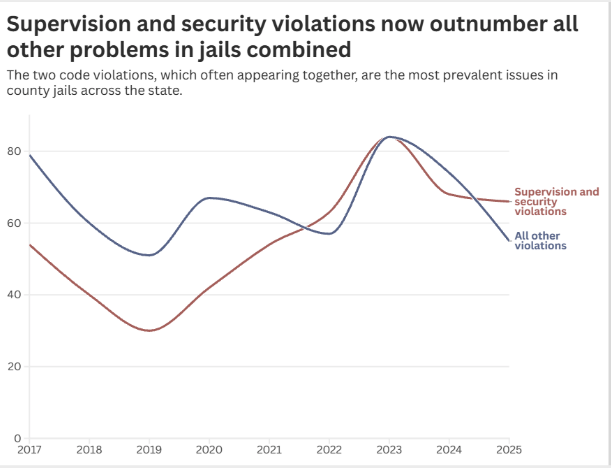

Source data for this figure (header and first rows):
year, Supervision and security violations, All other violations
2017, 54, 79
2018, 40, 60
2019, 30, 51
2020, 42, 67
2021, 54, 63
2022, 63, 57
2023, 84, 84
2024, 68, 74
2025, 66, 55
